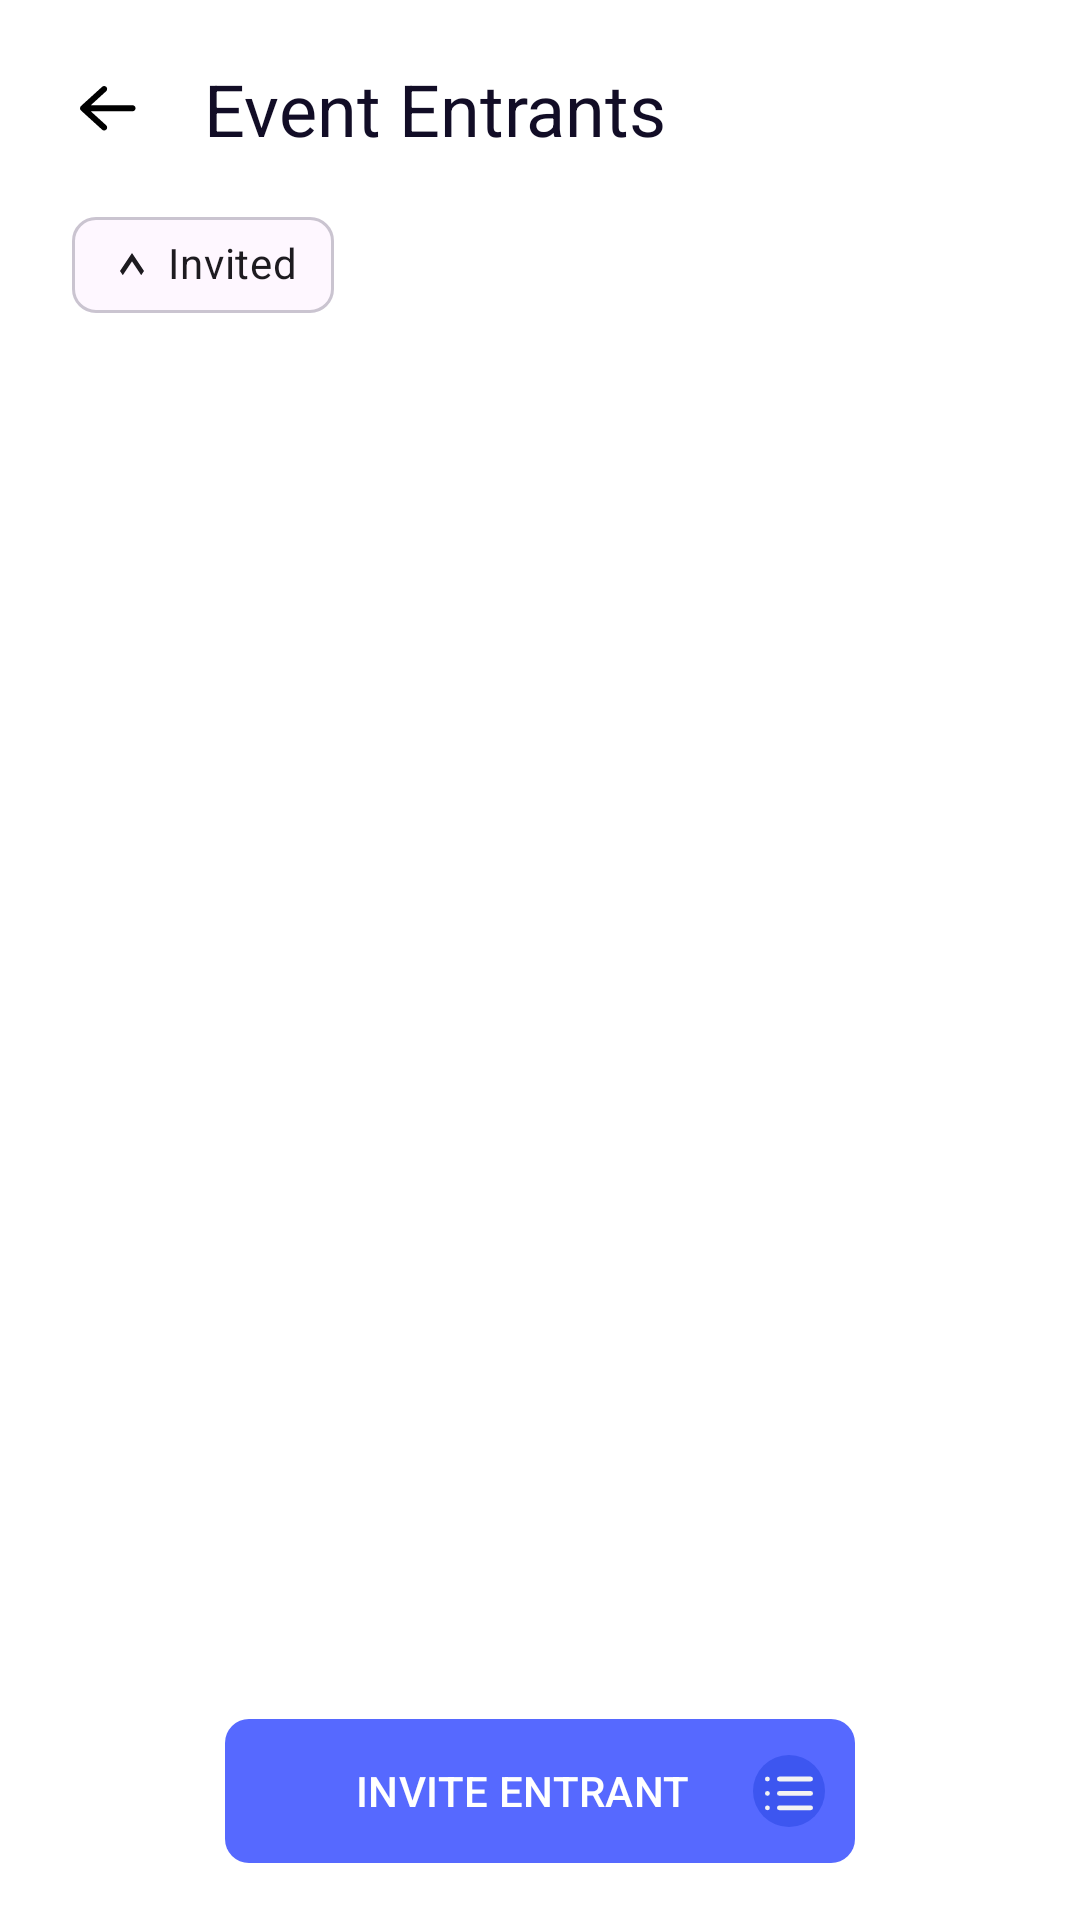

Reconstruct the res/layout file that produces this screen, plus the resources it refers to.
<!-- AndroidManifest.xml: application theme Theme.BallerEvents -->
<!-- res/layout/organizer_event_entrants.xml -->
<?xml version="1.0" encoding="utf-8"?>
<androidx.constraintlayout.widget.ConstraintLayout
    xmlns:android="http://schemas.android.com/apk/res/android"
    xmlns:app="http://schemas.android.com/apk/res-auto"
    xmlns:tools="http://schemas.android.com/tools"
    android:id="@+id/root"
    android:layout_width="match_parent"
    android:layout_height="match_parent"
    android:background="#FFFFFF"
    tools:context=".EventEntrantsActivity">

    
    <ImageButton
        android:id="@+id/backButton"
        android:layout_width="40dp"
        android:layout_height="40dp"
        android:layout_margin="16dp"
        android:src="@drawable/ic_back_black"
        android:background="@android:color/transparent"
        app:layout_constraintStart_toStartOf="parent"
        app:layout_constraintTop_toTopOf="parent" />

    <TextView
        android:id="@+id/eventEntrantsTitle"
        android:layout_width="0dp"
        android:layout_height="wrap_content"
        android:layout_marginStart="12dp"
        android:layout_marginEnd="16dp"
        android:text="Event Entrants"
        android:textColor="#120D26"
        android:textSize="24sp"
        app:layout_constraintStart_toEndOf="@id/backButton"
        app:layout_constraintTop_toTopOf="@id/backButton"
        app:layout_constraintBottom_toBottomOf="@id/backButton"
        app:layout_constraintEnd_toEndOf="parent" />

    
    <com.google.android.material.chip.Chip
        android:id="@+id/chipFilter"
        style="@style/Widget.MaterialComponents.Chip.Choice"
        android:layout_width="wrap_content"
        android:layout_height="wrap_content"
        android:layout_marginStart="24dp"
        android:layout_marginTop="12dp"
        android:text="Invited"
        android:textColor="#1D1B20"
        app:chipIcon="@drawable/ic_arrow_up"
        app:chipIconEnabled="true"
        app:chipIconSize="8dp"
        app:chipStartPadding="16dp"
        app:chipCornerRadius="8dp"
        app:chipStrokeColor="#CAC4D0"
        app:chipStrokeWidth="1dp"
        app:chipBackgroundColor="@android:color/transparent"
        app:layout_constrainedWidth="true"
        app:layout_constraintStart_toStartOf="parent"
        app:layout_constraintTop_toBottomOf="@+id/eventEntrantsTitle"/>

    
    <androidx.recyclerview.widget.RecyclerView
        android:id="@+id/recyclerEntrants"
        android:layout_width="0dp"
        android:layout_height="0dp"
        android:clipToPadding="false"
        android:paddingStart="16dp"
        android:paddingEnd="16dp"
        android:paddingTop="8dp"
        android:paddingBottom="96dp"
        app:layoutManager="androidx.recyclerview.widget.LinearLayoutManager"
        tools:listitem="@layout/item_entrant"
        app:layout_constraintTop_toBottomOf="@id/chipFilter"
        app:layout_constraintBottom_toTopOf="@+id/inviteButton"
        app:layout_constraintStart_toStartOf="parent"
        app:layout_constraintEnd_toEndOf="parent" />

    
    <com.google.android.material.button.MaterialButton
        android:id="@+id/inviteButton"
        android:layout_width="0dp"
        android:layout_height="56dp"
        android:layout_marginBottom="15dp"
        android:layout_marginStart="75dp"
        android:layout_marginEnd="75dp"
        android:paddingStart="30dp"
        android:paddingEnd="10dp"
        android:text="Invite entrant"
        android:textAllCaps="true"
        android:textColor="@color/white"
        android:textAlignment="center"
        android:gravity="center"
        app:cornerRadius="8dp"
        app:iconPadding="8dp"
        app:iconGravity="end"
        app:icon="@drawable/ic_list"
        app:iconSize="24dp"
        app:iconTint="@null"
        app:backgroundTint="#5669FF"
        app:rippleColor="@android:color/transparent"
        app:layout_constraintStart_toStartOf="parent"
        app:layout_constraintEnd_toEndOf="parent"
        app:layout_constraintBottom_toBottomOf="parent" />

</androidx.constraintlayout.widget.ConstraintLayout>
<!-- res/layout/item_entrant.xml (included above) -->
<?xml version="1.0" encoding="utf-8"?>
<androidx.constraintlayout.widget.ConstraintLayout xmlns:android="http://schemas.android.com/apk/res/android"
    xmlns:app="http://schemas.android.com/apk/res-auto"
    xmlns:tools="http://schemas.android.com/tools"
    android:layout_width="match_parent"
    android:layout_height="wrap_content"
    android:minHeight="72dp"
    android:paddingTop="12dp"
    android:paddingBottom="12dp">

    
    <com.google.android.material.imageview.ShapeableImageView
        android:id="@+id/imgAvatar"
        android:layout_width="45dp"
        android:layout_height="45dp"
        android:scaleType="centerCrop"
        app:shapeAppearanceOverlay="@style/ShapeAppearance.Material3.Corner.Full"
        app:layout_constraintStart_toStartOf="parent"
        app:layout_constraintTop_toTopOf="parent"
        tools:src="@drawable/placeholder_avatar_joan" />

    
    <LinearLayout
        android:layout_width="0dp"
        android:layout_height="wrap_content"
        android:orientation="horizontal"
        android:id="@+id/tvNameStatus"
        android:layout_marginStart="12dp"
        app:layout_constraintStart_toEndOf="@id/imgAvatar"
        app:layout_constraintTop_toTopOf="@id/imgAvatar"
        app:layout_constraintEnd_toStartOf="@id/tvTime"
        >
        <TextView
            android:layout_width="wrap_content"
            android:layout_height="wrap_content"
            android:layout_marginEnd="12dp"
            android:text="Joan Baker"
            android:textSize="14sp"
            android:textColor="#060518"/>
        <TextView
            android:layout_width="0dp"
            android:layout_height="wrap_content"
            android:layout_weight="1"
            android:text="Declined Invitation"
            android:textColor="#060518"/>

    </LinearLayout>

    
    <TextView
        android:id="@+id/tvTime"
        android:layout_width="wrap_content"
        android:layout_height="wrap_content"
        android:textSize="12sp"
        android:textColor="#3C3E56"
        app:layout_constraintTop_toTopOf="@id/tvNameStatus"
        app:layout_constraintEnd_toEndOf="parent"
        tools:text="20 min ago" />

    
    <LinearLayout
        android:id="@+id/actions"
        android:layout_width="wrap_content"
        android:layout_height="wrap_content"
        android:layout_marginTop="8dp"
        android:layout_marginStart="12dp"
        android:gravity="end"
        android:orientation="horizontal"
        app:layout_constraintTop_toBottomOf="@id/tvNameStatus"
        app:layout_constraintStart_toEndOf="@id/imgAvatar">

        <com.google.android.material.button.MaterialButton
            android:id="@+id/btnIgnore"
            style="@style/Widget.MaterialComponents.Button.OutlinedButton"
            android:layout_width="wrap_content"
            android:layout_height="wrap_content"
            android:text="Ignore"
            android:textSize="14sp"
            android:textColor="#706D6D"
            android:paddingTop="12dp"
            android:paddingBottom="12dp"
            android:paddingStart="24dp"
            android:paddingEnd="24dp"
            app:cornerRadius="8dp"
            app:strokeColor="#EEEEEE"
            app:strokeWidth="2dp"
            app:rippleColor="@android:color/transparent" />

        <com.google.android.material.button.MaterialButton
            android:id="@+id/btnReplace"
            style="@style/Widget.MaterialComponents.Button"
            android:layout_width="wrap_content"
            android:layout_height="wrap_content"
            android:layout_marginStart="12dp"
            android:text="Replace"
            android:textSize="14sp"
            android:textColor="#FFFFFF"
            android:paddingTop="12dp"
            android:paddingBottom="12dp"
            android:paddingStart="24dp"
            android:paddingEnd="24dp"
            app:cornerRadius="8dp"
            app:backgroundTint="#5669FF"
            app:rippleColor="@android:color/transparent" />
    </LinearLayout>

</androidx.constraintlayout.widget.ConstraintLayout>
<!-- resources referenced by this layout -->
<resources>
  <color name="white">#FFFFFFFF</color>
  <!-- drawable ic_arrow_up (drawable) -->
  <?xml version="1.0" encoding="utf-8"?>
  <vector xmlns:android="http://schemas.android.com/apk/res/android"
      android:width="12dp"
      android:height="8dp"
      android:viewportWidth="12"
      android:viewportHeight="8">
  
      <path
          android:fillColor="#1D1B20"
          android:pathData="M6 2.8L1.4 7.4L0 6L6 0L12 6L10.6 7.4L6 2.8Z" />
  
  </vector>
  <!-- drawable ic_back_black (drawable) -->
  <?xml version="1.0" encoding="utf-8"?>
  <vector xmlns:android="http://schemas.android.com/apk/res/android"
      android:width="19dp"
      android:height="15dp"
      android:viewportWidth="19"
      android:viewportHeight="15">
  
      <path
          android:fillColor="@color/black"
          android:pathData="M7.37695,0.260465C7.78539,-0.111266 8.41732,-0.0815541 8.78906,0.326871C9.16079,0.735304 9.13108,1.36723 8.72266,1.73898L3.58398,6.41672H17.5166C18.0689,6.41672 18.5166,6.86443 18.5166,7.41672C18.5164,7.96885 18.0688,8.41671 17.5166,8.41671H3.58496L8.72266,13.0935C9.13109,13.4652 9.16082,14.0981 8.78906,14.5066C8.41737,14.9146 7.78529,14.9443 7.37695,14.573L0.327148,8.15597C0.119024,7.96654 9.14852e-05,7.69813 0,7.41672C-1.04146e-08,7.13518 0.118944,6.86599 0.327148,6.67648L7.37695,0.260465Z"/>
  </vector>
  <!-- drawable ic_list (drawable) -->
  <?xml version="1.0" encoding="utf-8"?>
  <vector xmlns:android="http://schemas.android.com/apk/res/android"
      android:width="30dp"
      android:height="30dp"
      android:viewportWidth="30"
      android:viewportHeight="30">
  
      <path
          android:fillColor="#3D56F0"
          android:pathData="M15,15m-15,0a15,15 0,1 1,30 0a15,15 0,1 1,-30 0" />
  
      <path
          android:pathData="M11 10H24M11 16H24M11 22H24M6 10H6.01M6 16H6.01M6 22H6.01"
          android:strokeColor="#F3F3F3"
          android:strokeWidth="2"
          android:strokeLineCap="round"
          android:strokeLineJoin="round" />
  
  </vector>
  <!-- drawable placeholder_avatar_joan: png bitmap (drawable, 4838 bytes) -->
  <style name="Theme.BallerEvents" parent="Theme.Material3.DayNight.NoActionBar">
          
          <item name="android:statusBarColor">@android:color/transparent</item>
          <item name="android:windowLightStatusBar">false</item>
      </style>
  <color name="black">#FF000000</color>
</resources>
